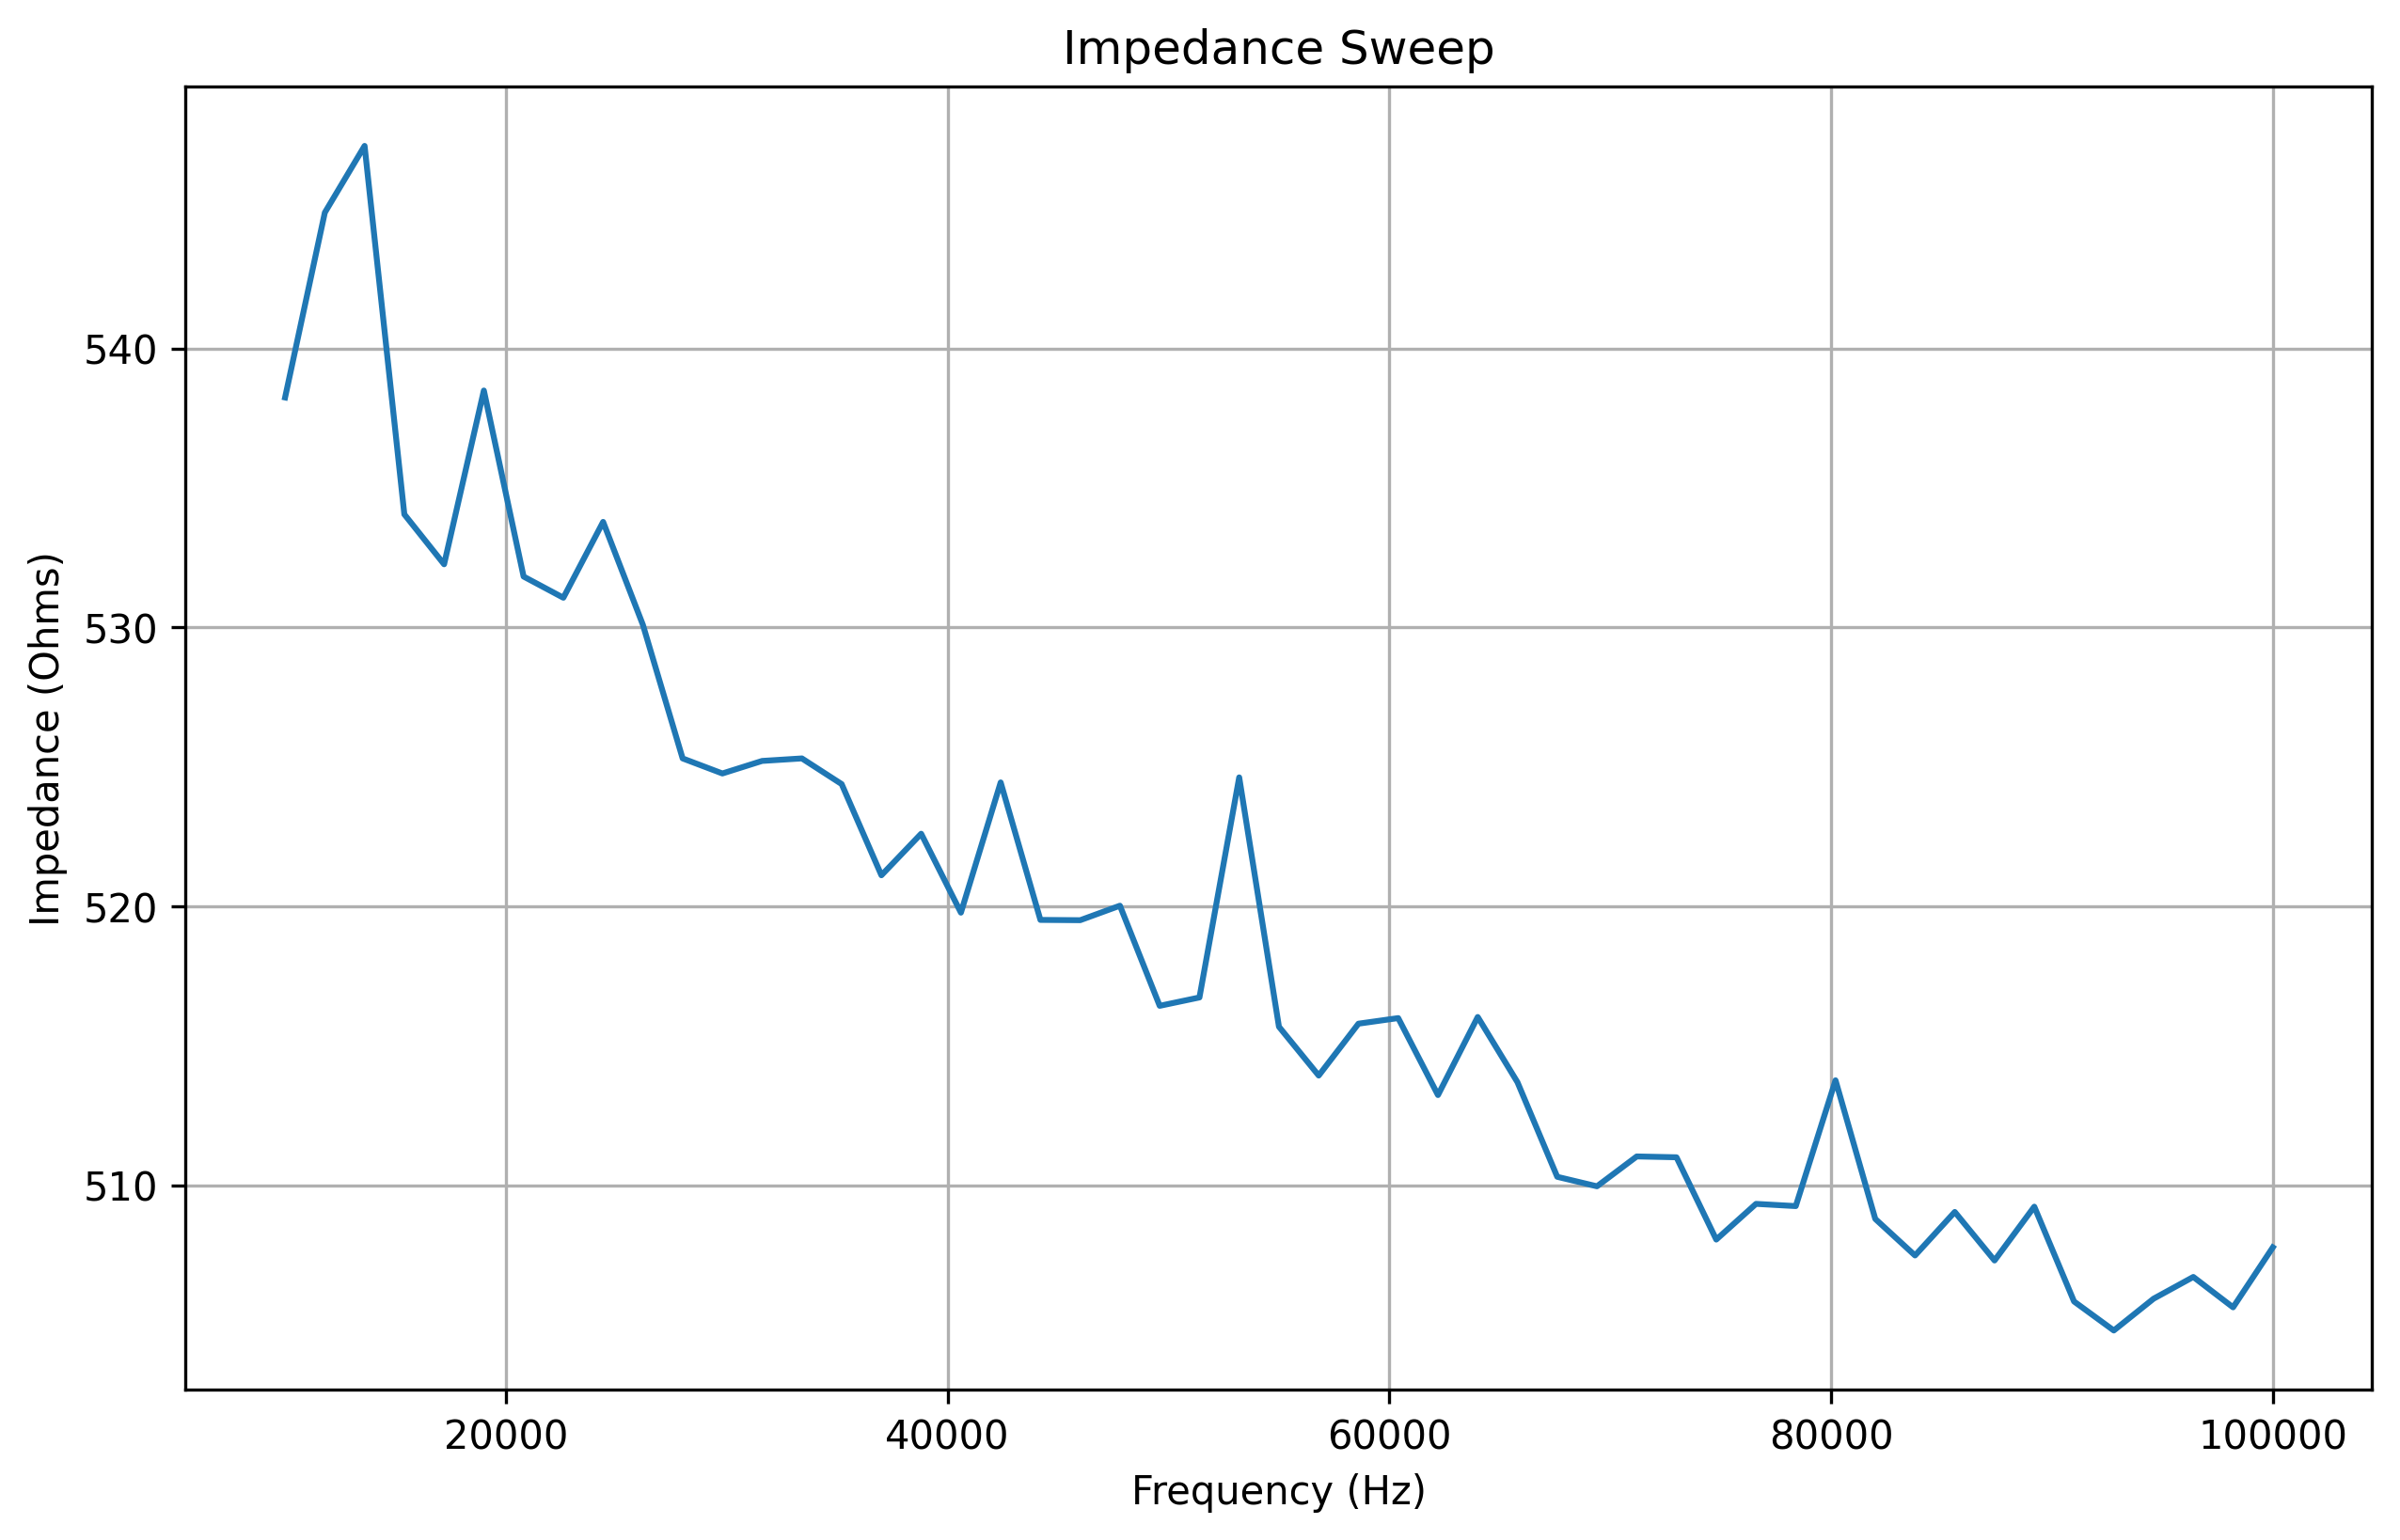

The table this chart was drawn from, first rows:
frequency, real, imaginary, magnitude, impedance
10000, 149.0, -1829, 1835, 538.2
11800, 164.0, -1816, 1823, 544.9
13600, 231.0, -1803, 1818, 547.3
15400, 264.0, -1827, 1846, 534
17200, 316.0, -1821, 1848, 532.3
19000, 343.0, -1824, 1856, 538.5
20800, 379.0, -1817, 1856, 531.8
22600, 424.0, -1811, 1860, 531.1
24400, 464.0, -1805, 1864, 533.8
26200, 503.0, -1802, 1871, 530.1
28000, 545.0, -1785, 1866, 525.3
29800, 586.0, -1781, 1875, 524.8
31600, 626.0, -1776, 1883, 525.2
33400, 659.0, -1761, 1880, 525.3
35200, 701.0, -1750, 1885, 524.4
37000, 737.0, -1739, 1889, 521.1
38800, 778.0, -1720, 1888, 522.6
40600, 815.0, -1709, 1893, 519.8
42400, 854.0, -1695, 1898, 524.4
44200, 893.0, -1672, 1896, 519.5
46000, 930.0, -1655, 1898, 519.5
47800, 965.0, -1638, 1901, 520
49600, 1000, -1617, 1901, 516.4
51400, 1037, -1597, 1904, 516.7
53200, 1067, -1574, 1902, 524.6
55000, 1108, -1552, 1907, 515.7
56800, 1140, -1543, 1918, 513.9
58600, 1179, -1507, 1913, 515.8
60400, 1209, -1480, 1911, 516
62200, 1241, -1457, 1914, 513.2
64000, 1278, -1431, 1919, 516
65800, 1308, -1404, 1919, 513.7
67600, 1338, -1375, 1919, 510.3
69400, 1367, -1346, 1918, 510
71200, 1399, -1315, 1920, 511
73000, 1427, -1285, 1920, 511.0
74800, 1457, -1258, 1925, 508.1
76600, 1484, -1226, 1925, 509.3
78400, 1512, -1192, 1925, 509.2
80200, 1538, -1155, 1923, 513.8
82000, 1563, -1128, 1928, 508.8
83800, 1587, -1091, 1926, 507.5
85600, 1613, -1057, 1928, 509
87400, 1635, -1022, 1928, 507.3
89200, 1658, -984.0, 1928, 509.2
91000, 1677, -954.0, 1929, 505.8
92800, 1703, -915.0, 1933, 504.8
94600, 1721, -877.0, 1932, 505.9
96400, 1739, -842.0, 1932, 506.7
98200, 1758, -801.0, 1932, 505.6
100000, 1776, -762.0, 1933, 507.8
